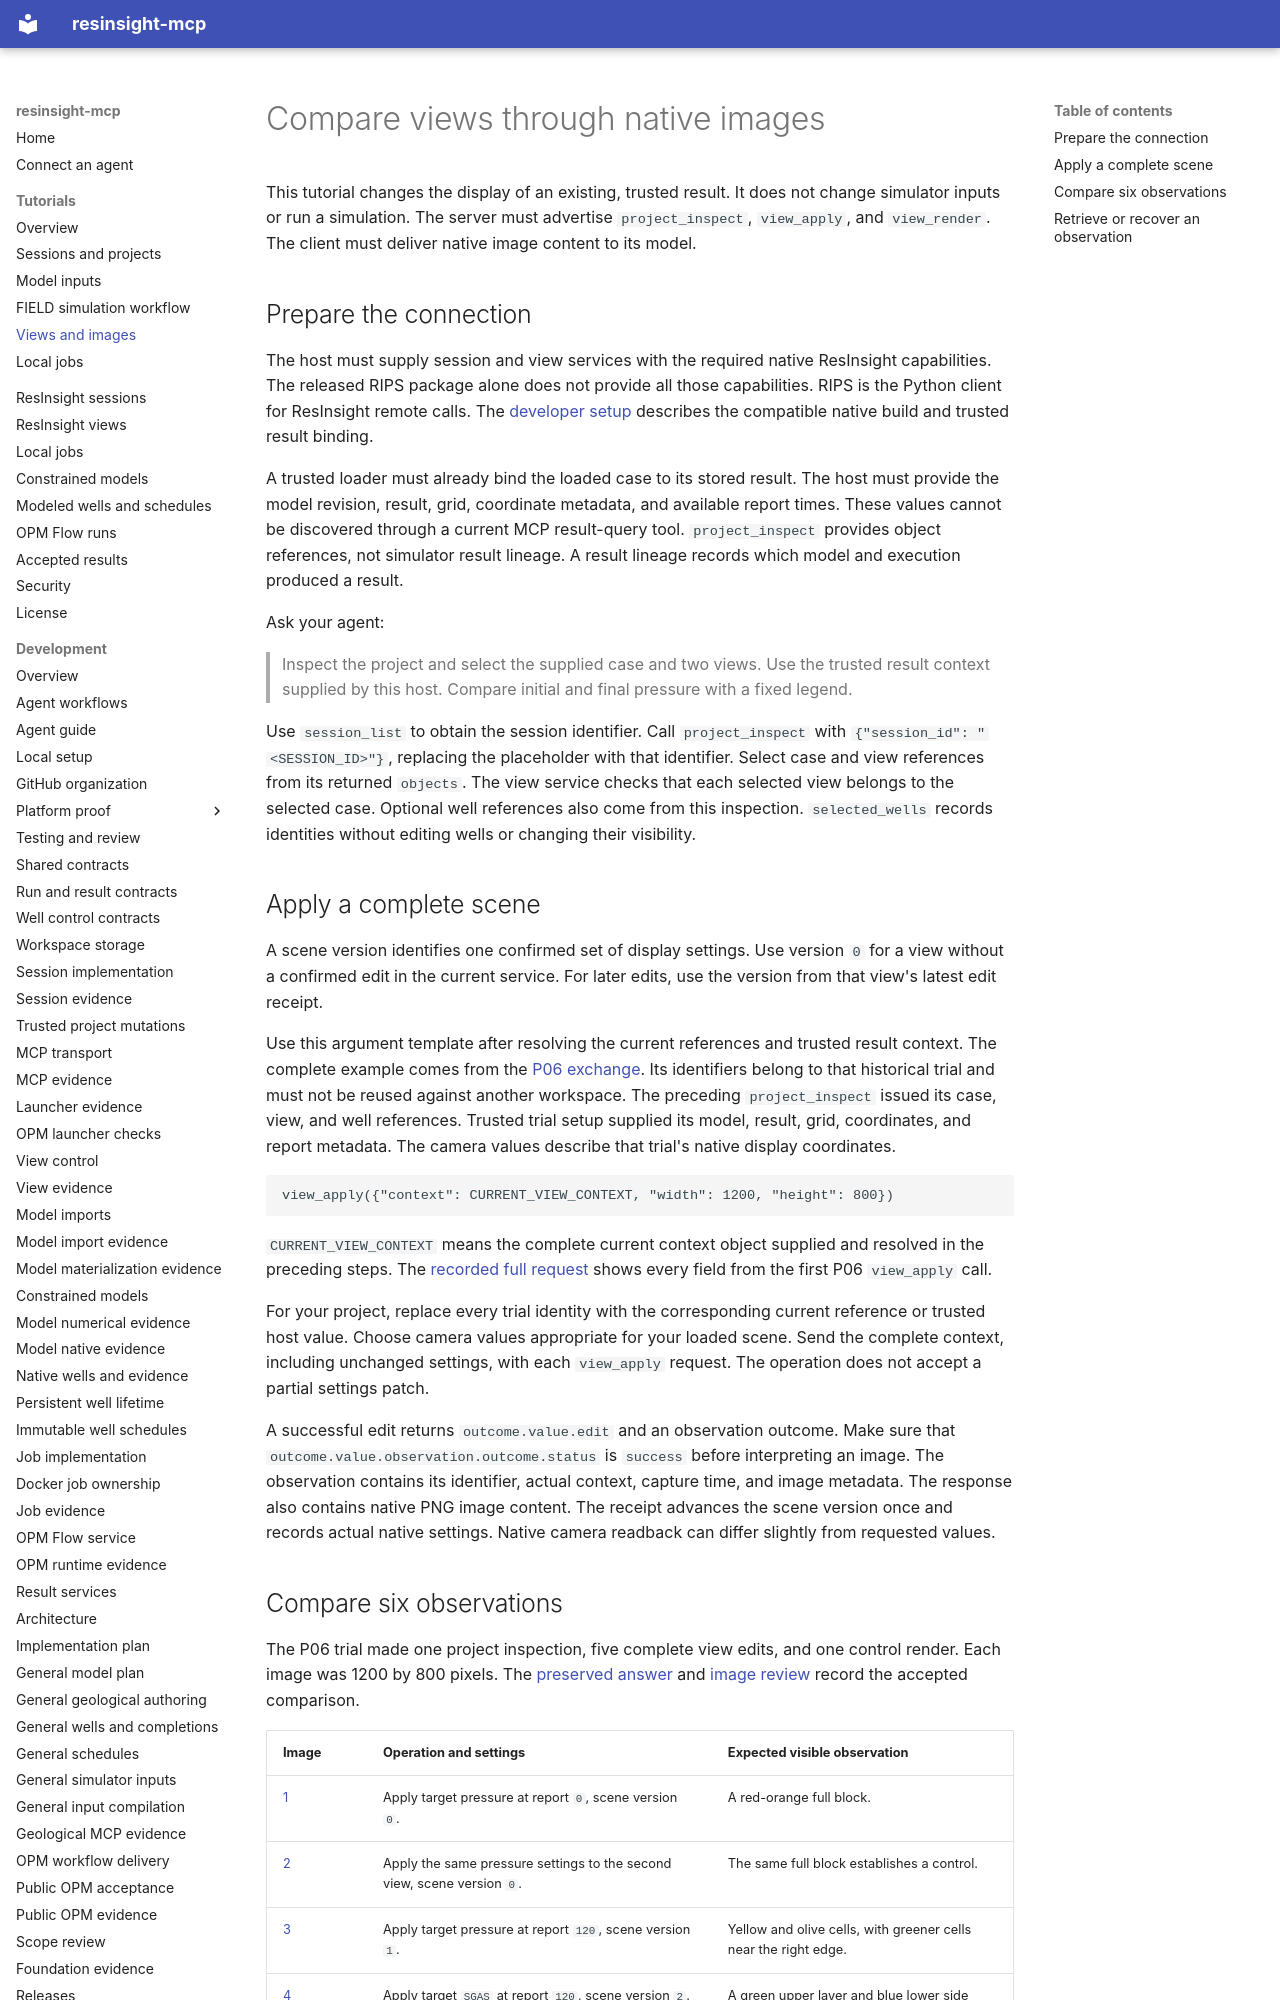

repository: LukasMosser/resinsight-mcp · page: tutorials/views/index.html · generator: mkdocs

# Compare views through native images

This tutorial changes the display of an existing, trusted result.
It does not change simulator inputs or run a simulation.
The server must advertise `project_inspect`, `view_apply`, and `view_render`.
The client must deliver native image content to its model.

## Prepare the connection

The host must supply session and view services with the required native ResInsight capabilities.
The released RIPS package alone does not provide all those capabilities.
RIPS is the Python client for ResInsight remote calls.
The [developer setup](../development/views.md) describes the compatible native build and trusted result binding.

A trusted loader must already bind the loaded case to its stored result.
The host must provide the model revision, result, grid, coordinate metadata, and available report times.
These values cannot be discovered through a current MCP result-query tool.
`project_inspect` provides object references, not simulator result lineage.
A result lineage records which model and execution produced a result.

Ask your agent:

> Inspect the project and select the supplied case and two views.
> Use the trusted result context supplied by this host.
> Compare initial and final pressure with a fixed legend.

Use `session_list` to obtain the session identifier.
Call `project_inspect` with `{"session_id": "<SESSION_ID>"}`, replacing the placeholder with that identifier.
Select case and view references from its returned `objects`.
The view service checks that each selected view belongs to the selected case.
Optional well references also come from this inspection.
`selected_wells` records identities without editing wells or changing their visibility.

## Apply a complete scene

A scene version identifies one confirmed set of display settings.
Use version `0` for a view without a confirmed edit in the current service.
For later edits, use the version from that view's latest edit receipt.

Use this argument template after resolving the current references and trusted result context.
The complete example comes from the [P06 exchange](../development/evidence/p06/observer/server-responses.jsonl).
Its identifiers belong to that historical trial and must not be reused against another workspace.
The preceding `project_inspect` issued its case, view, and well references.
Trusted trial setup supplied its model, result, grid, coordinates, and report metadata.
The camera values describe that trial's native display coordinates.

```text
view_apply({"context": CURRENT_VIEW_CONTEXT, "width": 1200, "height": 800})
```

`CURRENT_VIEW_CONTEXT` means the complete current context object supplied and resolved in the preceding steps.
The [recorded full request](examples/p06-view-apply.json) shows every field from the first P06 `view_apply` call.

For your project, replace every trial identity with the corresponding current reference or trusted host value.
Choose camera values appropriate for your loaded scene.
Send the complete context, including unchanged settings, with each `view_apply` request.
The operation does not accept a partial settings patch.

A successful edit returns `outcome.value.edit` and an observation outcome.
Make sure that `outcome.value.observation.outcome.status` is `success` before interpreting an image.
The observation contains its identifier, actual context, capture time, and image metadata.
The response also contains native PNG image content.
The receipt advances the scene version once and records actual native settings.
Native camera readback can differ slightly from requested values.
